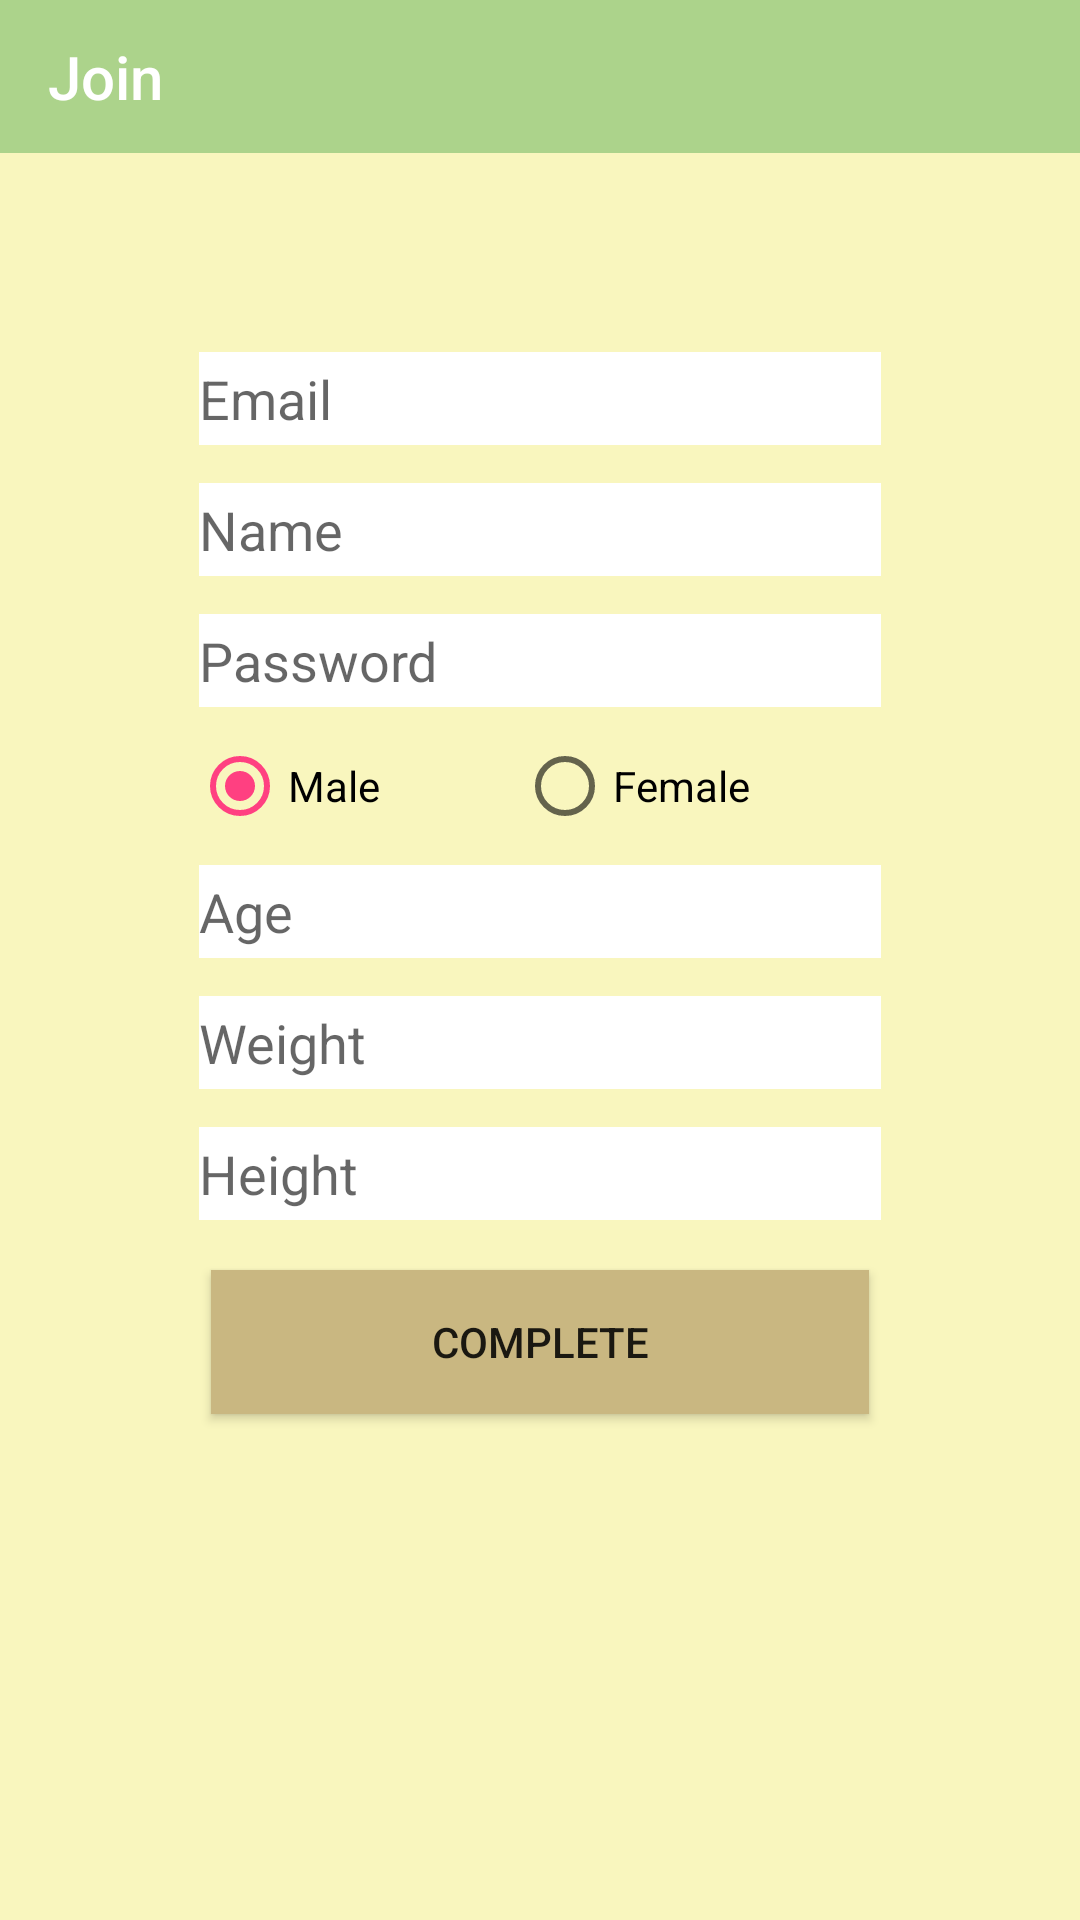

Write the Android layout XML for this screen, with the resource values it uses.
<!-- AndroidManifest.xml: application theme AppTheme -->
<!-- res/layout/activity_join.xml -->
<?xml version="1.0" encoding="utf-8"?>

<LinearLayout xmlns:android="http://schemas.android.com/apk/res/android"
    xmlns:app="http://schemas.android.com/apk/res-auto"
    xmlns:tools="http://schemas.android.com/tools"
    android:layout_width="match_parent"
    android:layout_height="match_parent"
    android:background="#F9F6BE"
    android:orientation="vertical"
    android:gravity="center_horizontal"
    tools:context=".JoinActivity">


    <android.support.v7.widget.Toolbar
        android:id="@+id/toolbar"
        android:layout_width="match_parent"
        android:layout_height="51dp"
        android:background="#ACD38B"
        android:minHeight="?attr/actionBarSize"
        android:theme="?attr/actionBarTheme"
        app:title="Join"
        tools:layout_editor_absoluteX="-5dp"
        tools:layout_editor_absoluteY="0dp" />

    <ScrollView
        android:layout_width="match_parent"
        android:layout_height="match_parent">
        <LinearLayout
            android:layout_width="match_parent"
            android:layout_height="match_parent"
            android:orientation="vertical"
            android:layout_margin="60dp"
            android:gravity="center">

            <EditText
                android:id="@+id/Text_Email"
                android:layout_width="match_parent"
                android:layout_height="15pt"
                android:layout_margin="3pt"
                android:background="@color/colorInput"
                android:ems="10"
                android:hint="Email"
                android:inputType="textPersonName"
                tools:layout_editor_absoluteX="85dp"
                tools:layout_editor_absoluteY="155dp" />

            <EditText
                android:id="@+id/Text_Name"
                android:layout_width="match_parent"
                android:layout_height="15pt"
                android:layout_margin="3pt"
                android:background="@color/colorInput"
                android:ems="10"
                android:hint="Name"
                android:inputType="textPersonName"
                tools:layout_editor_absoluteX="85dp"
                tools:layout_editor_absoluteY="155dp" />

            <EditText
                android:id="@+id/Text_PW"
                android:layout_width="match_parent"
                android:layout_height="15pt"
                android:layout_margin="3pt"
                android:background="@color/colorInput"
                android:ems="10"
                android:hint="Password"
                android:inputType="textPassword"
                tools:layout_editor_absoluteX="85dp"
                tools:layout_editor_absoluteY="224dp" />



            <RadioGroup
                android:layout_width="match_parent"
                android:layout_height="match_parent"
                android:orientation="horizontal"
                android:layout_margin="2pt"
                android:id = "@+id/Gender_radio">

                <RadioButton
                    android:id="@+id/radioButton_Male"
                    android:layout_width="wrap_content"
                    android:layout_height="wrap_content"
                    android:layout_weight="1"
                    android:text="Male"
                    android:checked="true"/>

                <RadioButton
                    android:id="@+id/radioButton_Female"
                    android:layout_width="wrap_content"
                    android:layout_height="wrap_content"
                    android:layout_weight="1"
                    android:text="Female" />

            </RadioGroup>

            <EditText
                android:id="@+id/Text_Age"
                android:layout_width="match_parent"
                android:layout_height="15pt"
                android:layout_margin="3pt"
                android:background="@color/colorInput"
                android:ems="10"
                android:hint="Age"
                android:inputType="number"
                tools:layout_editor_absoluteX="85dp"
                tools:layout_editor_absoluteY="224dp" />

            <EditText
                android:id="@+id/Text_weight"
                android:layout_width="match_parent"
                android:layout_height="15pt"
                android:layout_margin="3pt"
                android:background="@color/colorInput"
                android:ems="10"
                android:hint="Weight"
                android:inputType="number"
                tools:layout_editor_absoluteX="85dp"
                tools:layout_editor_absoluteY="287dp" />

            <EditText
                android:id="@+id/Text_Height"
                android:layout_width="match_parent"
                android:layout_height="15pt"
                android:layout_margin="3pt"
                android:background="@color/colorInput"
                android:ems="10"
                android:hint="Height"
                android:inputType="number"
                tools:layout_editor_absoluteX="85dp"
                tools:layout_editor_absoluteY="287dp" />


            <Button
                android:id="@+id/button_Complete"
                android:layout_width="match_parent"
                android:layout_height="wrap_content"
                android:layout_margin="5pt"
                android:background="#C9B781"
                android:onClick="bt_Complete"
                android:text="Complete"
                tools:layout_editor_absoluteX="196dp"
                tools:layout_editor_absoluteY="364dp" />

        </LinearLayout>
    </ScrollView>







</LinearLayout>
<!-- resources referenced by this layout -->
<resources>
  <color name="colorInput">#FFFFFF</color>
  <style name="AppTheme" parent="Theme.AppCompat.Light.DarkActionBar">
          
          <item name="colorPrimary">@color/colorPrimary</item>
          <item name="colorPrimaryDark">@color/colorGreen</item>
          <item name="colorAccent">@color/colorAccent</item>
          <item name="windowActionBar">false</item>
          <item name="windowNoTitle">true</item>
  
      </style>
  <color name="colorPrimary">#ACD48B</color>
  <color name="colorGreen">#128D3B</color>
  <color name="colorAccent">#FF4081</color>
</resources>
